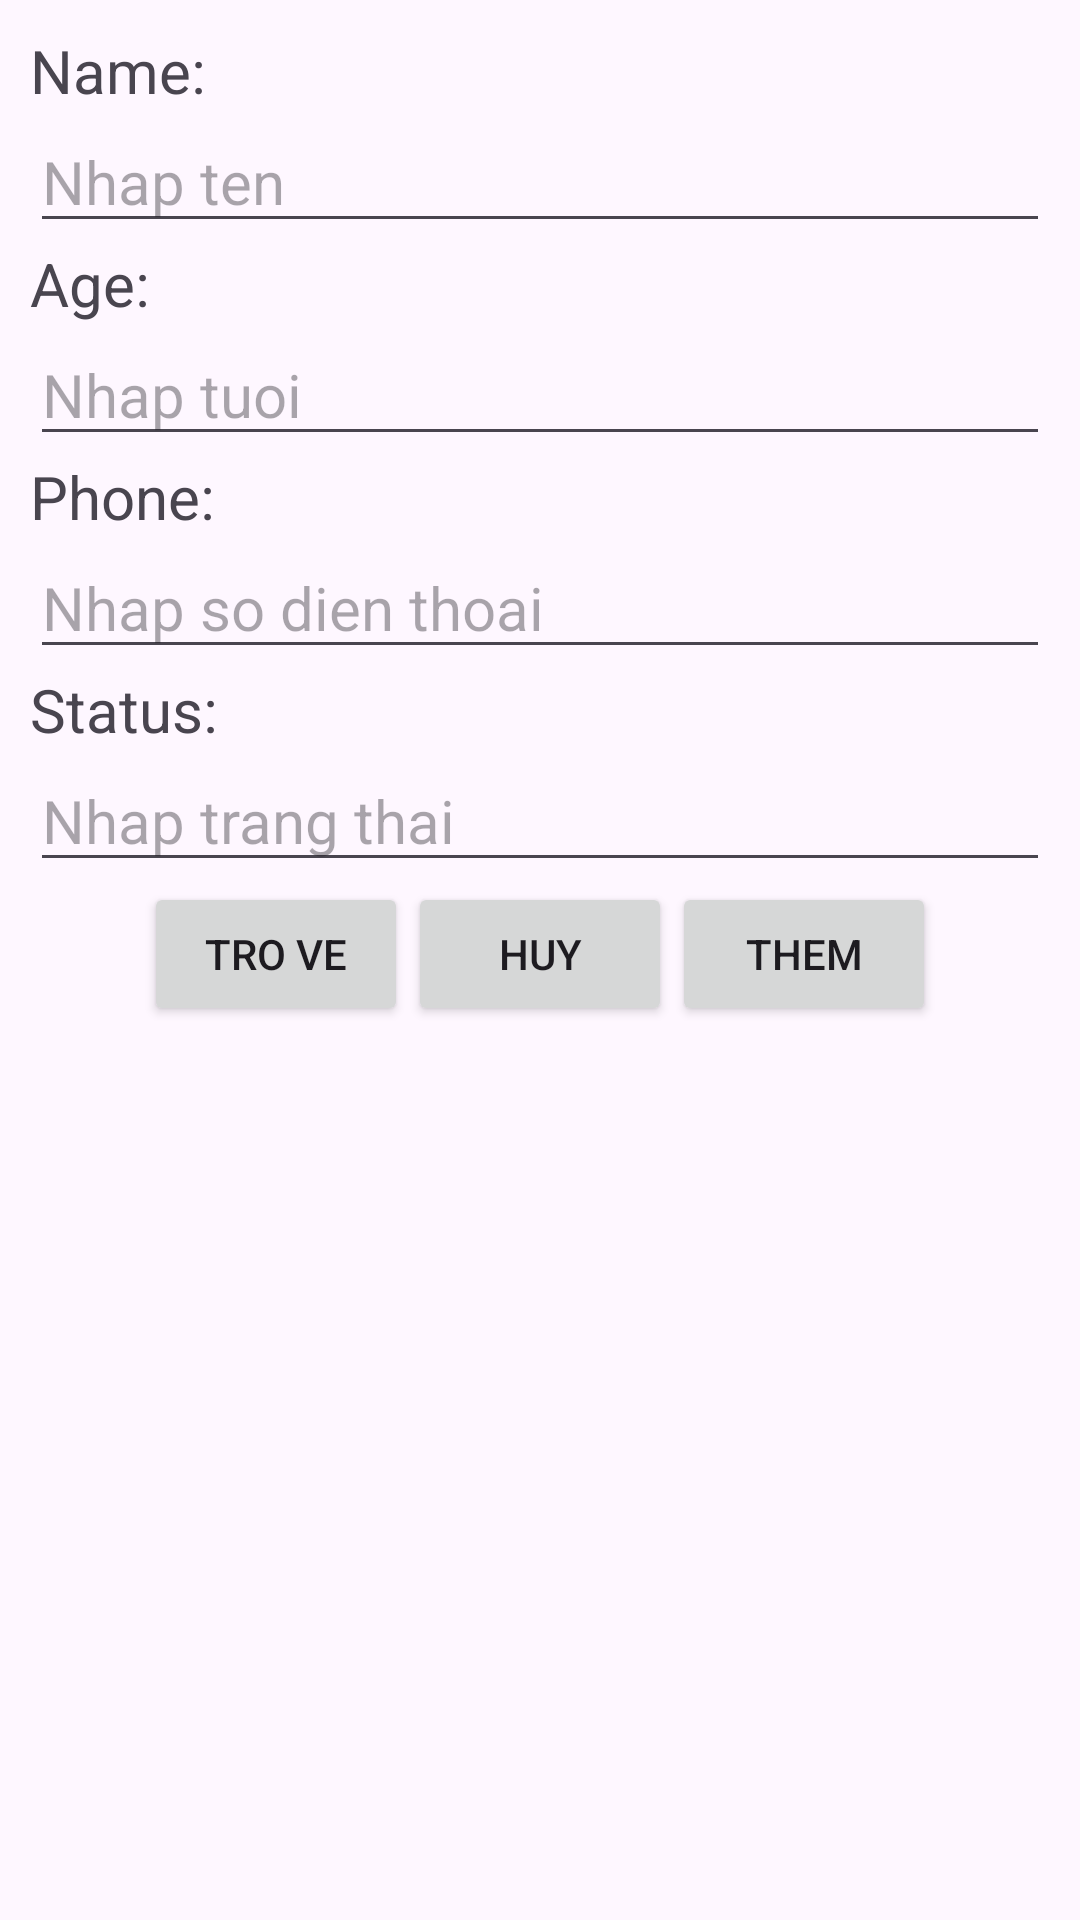

Here is an Android app screen rendered from its layout file. Give the layout XML and the strings, colors and styles it references.
<!-- AndroidManifest.xml: application theme Theme.QuanLySinhVien -->
<!-- res/layout/activity_them_user.xml -->
<?xml version="1.0" encoding="utf-8"?>
<LinearLayout xmlns:android="http://schemas.android.com/apk/res/android"
    xmlns:app="http://schemas.android.com/apk/res-auto"
    xmlns:tools="http://schemas.android.com/tools"
    android:layout_width="match_parent"
    android:layout_height="match_parent"
    android:orientation="vertical"
    android:padding="10dp"
    tools:context=".ThemUser">
    <TextView
    android:layout_width="match_parent"
    android:layout_height="wrap_content"
    android:textSize="20dp"
    android:text="Name:" />
    <EditText
        android:id="@+id/nhapten"
        android:layout_width="match_parent"
        android:layout_height="wrap_content"
        android:hint="Nhap ten"
        android:textSize="20dp"/>
    <TextView
        android:layout_width="match_parent"
        android:layout_height="wrap_content"
        android:textSize="20dp"
        android:text="Age:" />
    <EditText
        android:id="@+id/nhaptuoi"
        android:layout_width="match_parent"
        android:layout_height="wrap_content"
        android:hint="Nhap tuoi"
        android:textSize="20dp"/>
    <TextView
        android:layout_width="match_parent"
        android:layout_height="wrap_content"
        android:textSize="20dp"
        android:text="Phone:" />
    <EditText
        android:id="@+id/nhapdt"
        android:layout_width="match_parent"
        android:layout_height="wrap_content"
        android:hint="Nhap so dien thoai"
        android:textSize="20dp"/>
    <TextView
        android:layout_width="match_parent"
        android:layout_height="wrap_content"
        android:textSize="20dp"
        android:text="Status:" />
    <EditText
        android:id="@+id/nhaptt"
        android:layout_width="match_parent"
        android:layout_height="wrap_content"
        android:hint="Nhap trang thai"
        android:textSize="20dp"/>

    <LinearLayout
        android:layout_width="match_parent"
        android:layout_height="wrap_content"
        android:orientation="horizontal"
        android:gravity="center"
        >
        <Button
            android:id="@+id/back_button"
            android:layout_width="wrap_content"
            android:layout_height="wrap_content"
            android:text="Tro Ve"/>
        <Button
            android:id="@+id/cancel_button"
            android:layout_width="wrap_content"
            android:layout_height="wrap_content"
            android:text="Huy"/>
        <Button
            android:id="@+id/add_button"
            android:layout_width="wrap_content"
            android:layout_height="wrap_content"
            android:text="Them"/>

    </LinearLayout>

</LinearLayout>
<!-- resources referenced by this layout -->
<resources>
  <style name="Theme.QuanLySinhVien" parent="Base.Theme.QuanLySinhVien" />
  <style name="Base.Theme.QuanLySinhVien" parent="Theme.Material3.DayNight.NoActionBar">
          
          
      </style>
</resources>
